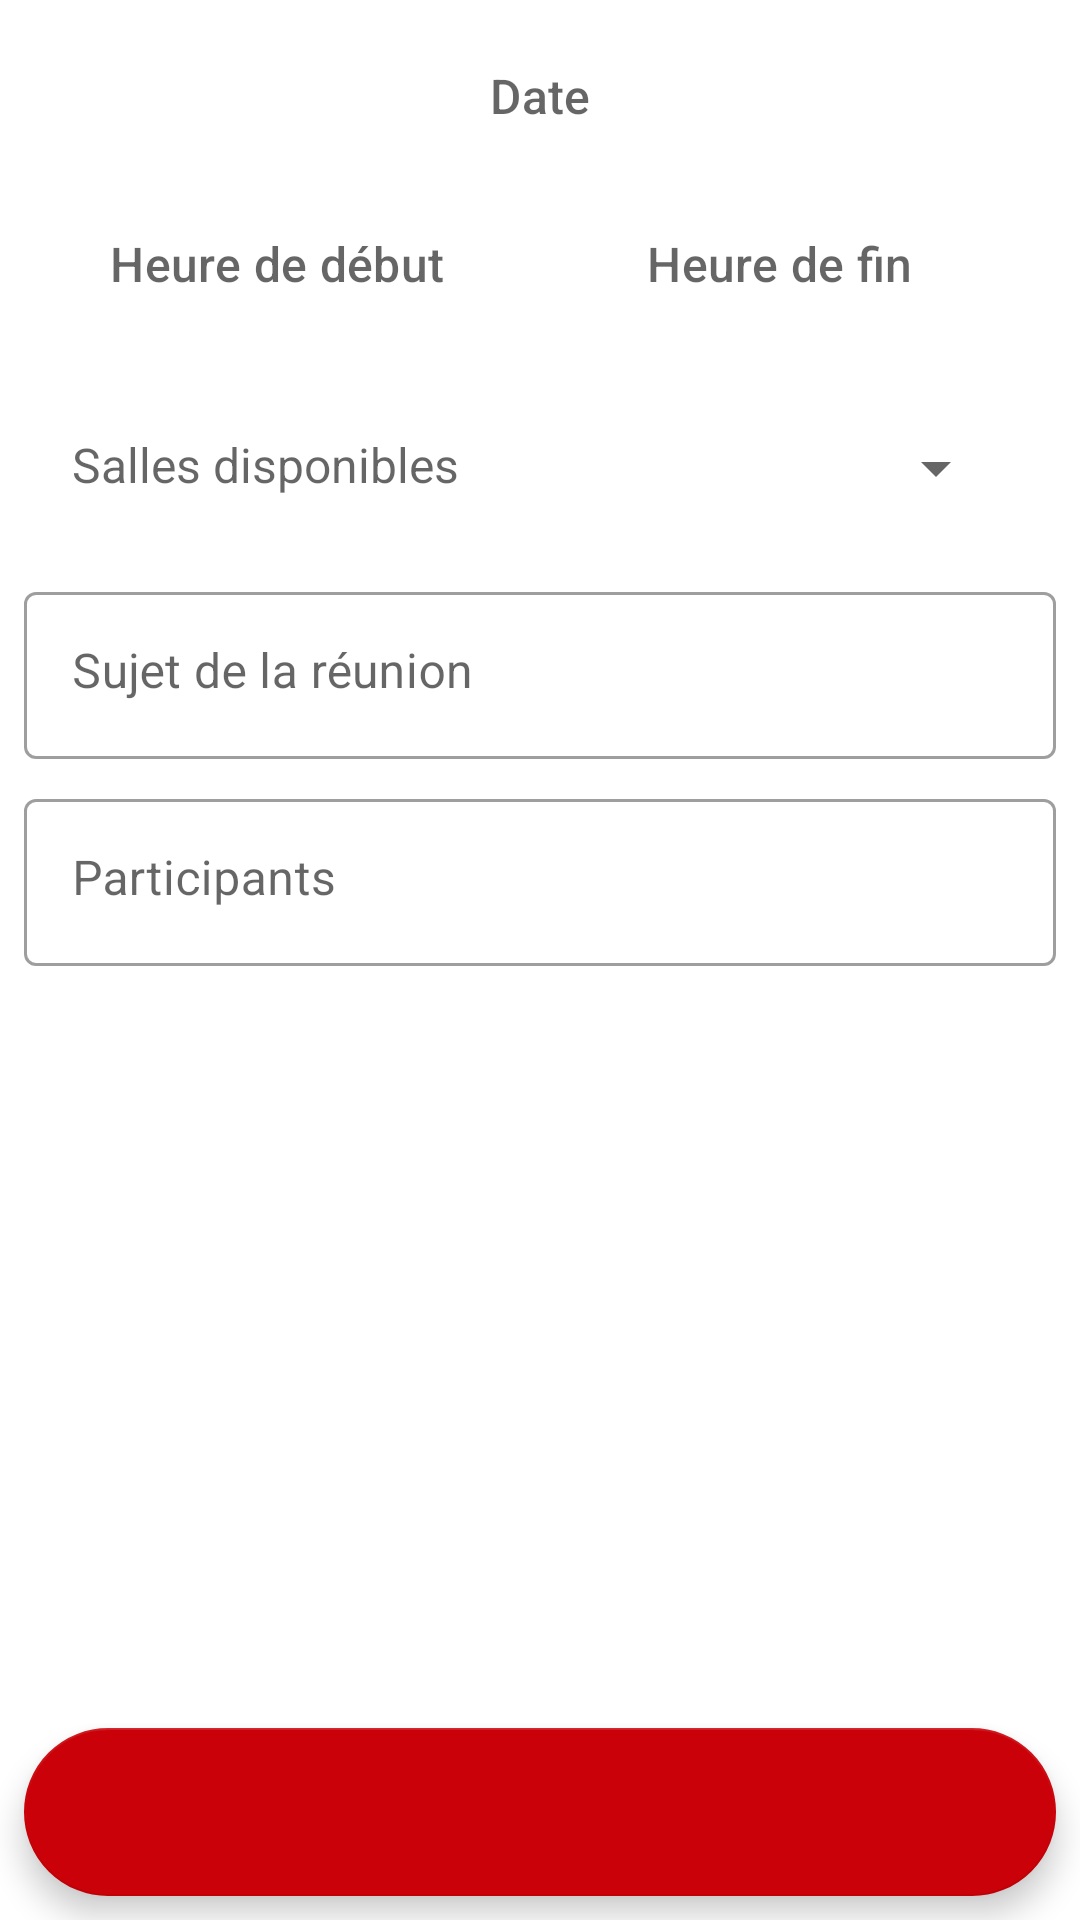

Android layout source for this screen:
<!-- AndroidManifest.xml: application theme Theme.MaRéu -->
<!-- res/layout/activity_add_meeting.xml -->
<?xml version="1.0" encoding="utf-8"?>
<androidx.constraintlayout.widget.ConstraintLayout xmlns:android="http://schemas.android.com/apk/res/android"
    android:layout_width="match_parent"
    android:layout_height="match_parent"
    xmlns:tools="http://schemas.android.com/tools"
    xmlns:app="http://schemas.android.com/apk/res-auto">


    <ScrollView
        android:layout_width="match_parent"
        android:layout_height="match_parent">

        <androidx.constraintlayout.widget.ConstraintLayout
            android:layout_width="match_parent"
            android:layout_height="wrap_content">
    <Button
        android:id="@+id/btn_date_picker"
        style="@style/Widget.MaterialComponents.TimePicker.Button"
        android:layout_width="match_parent"
        android:layout_height="wrap_content"
        app:layout_constraintTop_toTopOf="parent"
        app:layout_constraintStart_toStartOf="parent"
        app:layout_constraintEnd_toEndOf="parent"
        android:drawableStart="@drawable/ic_baseline_delete_24"
        android:layout_margin="8dp"
        android:hint="@string/date_picker_btn"/>

    <androidx.constraintlayout.widget.ConstraintLayout
        android:id="@+id/btn_hour_picker"
        android:gravity="center"
        android:orientation="horizontal"
        android:layout_width="match_parent"
        android:layout_height="wrap_content"
        android:layout_margin="8dp"
        app:layout_constraintStart_toStartOf="parent"
        app:layout_constraintTop_toBottomOf="@id/btn_date_picker"
        app:layout_constraintEnd_toEndOf="parent">

    <Button
        android:id="@+id/btn_hour_picker_start"
        style="@style/Widget.MaterialComponents.TimePicker.Button"
        android:layout_width="150dp"
        android:layout_height="match_parent"
        app:layout_constraintStart_toStartOf="parent"
        app:layout_constraintEnd_toStartOf="@id/btn_hour_picker_end"
        android:drawableStart="@drawable/ic_baseline_delete_24"
        android:hint="@string/hour_picker_btn_start"/>

    <Button
        android:id="@+id/btn_hour_picker_end"
        style="@style/Widget.MaterialComponents.TimePicker.Button"
        android:layout_width="150dp"
        android:layout_height="match_parent"
        app:layout_constraintStart_toEndOf="@id/btn_hour_picker_start"
        app:layout_constraintEnd_toEndOf="parent"
        android:drawableStart="@drawable/ic_baseline_delete_24"
        android:layout_margin="8dp"
        android:hint="@string/hour_picker_btn_end"/>

    </androidx.constraintlayout.widget.ConstraintLayout>

    <LinearLayout
        android:id="@+id/rooms_available_linear"
        android:layout_width="0dp"
        android:layout_height="wrap_content"
        android:layout_marginStart="8dp"
        android:layout_marginTop="16dp"
        android:layout_marginEnd="8dp"
        android:padding="16dp"
        android:orientation="horizontal"
        app:layout_constraintEnd_toEndOf="parent"
        android:background="@drawable/spinner_border"
        app:layout_constraintStart_toStartOf="parent"
        app:layout_constraintTop_toBottomOf="@id/btn_hour_picker">

        <com.google.android.material.textview.MaterialTextView
            android:id="@+id/rooms_available_txt"
            android:layout_width="wrap_content"
            android:layout_height="wrap_content"
            android:layout_weight="0"
            android:textSize="16sp"
            android:textColorHint="@color/mtrl_indicator_text_color"
            android:drawableStart="@drawable/ic_baseline_delete_24"
            android:hint="@string/available_rooms" />

        <Space
            android:layout_width="10dp"
            android:layout_height="wrap_content"
            android:layout_weight="0" />

        <Spinner
            android:id="@+id/spinner_rooms_available"

            android:layout_width="wrap_content"
            android:layout_height="wrap_content"
            android:layout_weight="1" />

    </LinearLayout>

    <com.google.android.material.textfield.TextInputLayout
        android:id="@+id/ti_participants"
        style="@style/Widget.MaterialComponents.TextInputLayout.OutlinedBox"
        android:layout_width="match_parent"
        android:layout_height="wrap_content"
        android:layout_margin="8dp"
        android:focusable="false"
        android:focusableInTouchMode="true"
        android:orientation="horizontal"
        app:layout_constraintEnd_toEndOf="parent"
        app:layout_constraintStart_toStartOf="parent"
        app:layout_constraintTop_toBottomOf="@id/ti_subject">

                <com.google.android.material.textfield.TextInputEditText
                    android:id="@+id/ti_ed_participants"
                    android:layout_width="match_parent"
                    android:layout_height="wrap_content"
                    android:gravity="top"
                    android:ems="10"
                    app:layout_constraintBottom_toBottomOf="@id/ti_participants"
                    app:layout_constraintEnd_toEndOf="@id/ti_participants"
                    app:layout_constraintStart_toEndOf="@id/chip_group_participants"
                    app:layout_constraintTop_toTopOf="@id/ti_participants"
                    android:hint="@string/participants"
                    android:isScrollContainer="true"
                    android:imeOptions="actionDone"
                    android:inputType="textEmailAddress">
                </com.google.android.material.textfield.TextInputEditText>


        <com.google.android.material.chip.ChipGroup
            android:id="@+id/chip_group_participants"
            android:layout_width="match_parent"
            android:layout_height="match_parent"
            android:layout_margin="8dp"
            android:isScrollContainer="true"
            android:foregroundGravity="top"
            app:layout_constraintStart_toStartOf="@id/ti_participants"
            app:layout_constraintTop_toTopOf="@id/ti_participants" />

    </com.google.android.material.textfield.TextInputLayout>

    <com.google.android.material.textfield.TextInputLayout
        android:id="@+id/ti_subject"
        style="@style/Widget.MaterialComponents.TextInputLayout.OutlinedBox"
        android:layout_width="match_parent"
        android:layout_height="wrap_content"
        android:focusable="false"
        android:focusableInTouchMode="true"
        android:drawableStart="@drawable/ic_baseline_delete_24"
        android:layout_margin="8dp"
        app:layout_constraintTop_toBottomOf="@id/rooms_available_linear"
        android:hint="@string/subject">

        <com.google.android.material.textfield.TextInputEditText
            android:id="@+id/ti_ed_subject"
            android:gravity="top"
            android:layout_width="match_parent"
            android:layout_height="match_parent" />

    </com.google.android.material.textfield.TextInputLayout>



</androidx.constraintlayout.widget.ConstraintLayout>
    </ScrollView>

    <com.google.android.material.floatingactionbutton.FloatingActionButton
    android:id="@+id/btn_add_meeting"
    android:layout_width="match_parent"
    android:layout_height="wrap_content"
    app:layout_constraintBottom_toBottomOf="parent"
    app:layout_constraintStart_toStartOf="parent"
    app:layout_constraintEnd_toEndOf="parent"
    android:layout_margin="8dp"
    android:hint="@string/validation_btn"
    android:textColorHint="@color/white"
    android:visibility="visible"
    android:drawableEnd="@drawable/ic_baseline_add_24"/>

</androidx.constraintlayout.widget.ConstraintLayout>
<!-- resources referenced by this layout -->
<resources>
  <color name="white">#FFFFFFFF</color>
  <!-- drawable ic_baseline_add_24 (drawable) -->
  <vector xmlns:android="http://schemas.android.com/apk/res/android"
      android:height="24dp"
      android:width="24dp"
      android:viewportHeight="24"
      android:viewportWidth="24"
      android:tint="@color/white">
      <path
          android:fillColor="@android:color/white"
          android:pathData="M19,13h-6v6h-2v-6H5v-2h6V5h2v6h6v2z"/>
  </vector>
  <string name="available_rooms">Salles disponibles</string>
  <string name="date_picker_btn">Date</string>
  <string name="hour_picker_btn_end">Heure de fin</string>
  <string name="hour_picker_btn_start">Heure de début</string>
  <string name="participants">Participants</string>
  <string name="subject">Sujet de la réunion</string>
  <string name="validation_btn">Valider</string>
  <style name="Theme.MaRéu" parent="Theme.MaterialComponents.DayNight.DarkActionBar">
          
          <item name="colorPrimary">@color/purple_500</item>
          <item name="colorPrimaryVariant">@color/purple_700</item>
          <item name="colorOnPrimary">@color/white</item>
          
          <item name="colorSecondary">@color/dark_red</item>
          <item name="colorSecondaryVariant">@color/teal_700</item>
          <item name="colorOnSecondary">@color/white</item>
          
          <item name="android:statusBarColor" tools:targetApi="l">?attr/colorPrimaryVariant</item>
          
      </style>
  <color name="purple_500">#FF6200EE</color>
  <color name="purple_700">#FF3700B3</color>
  <color name="dark_red">#FFCA0108</color>
  <color name="teal_700">#FF018786</color>
</resources>
